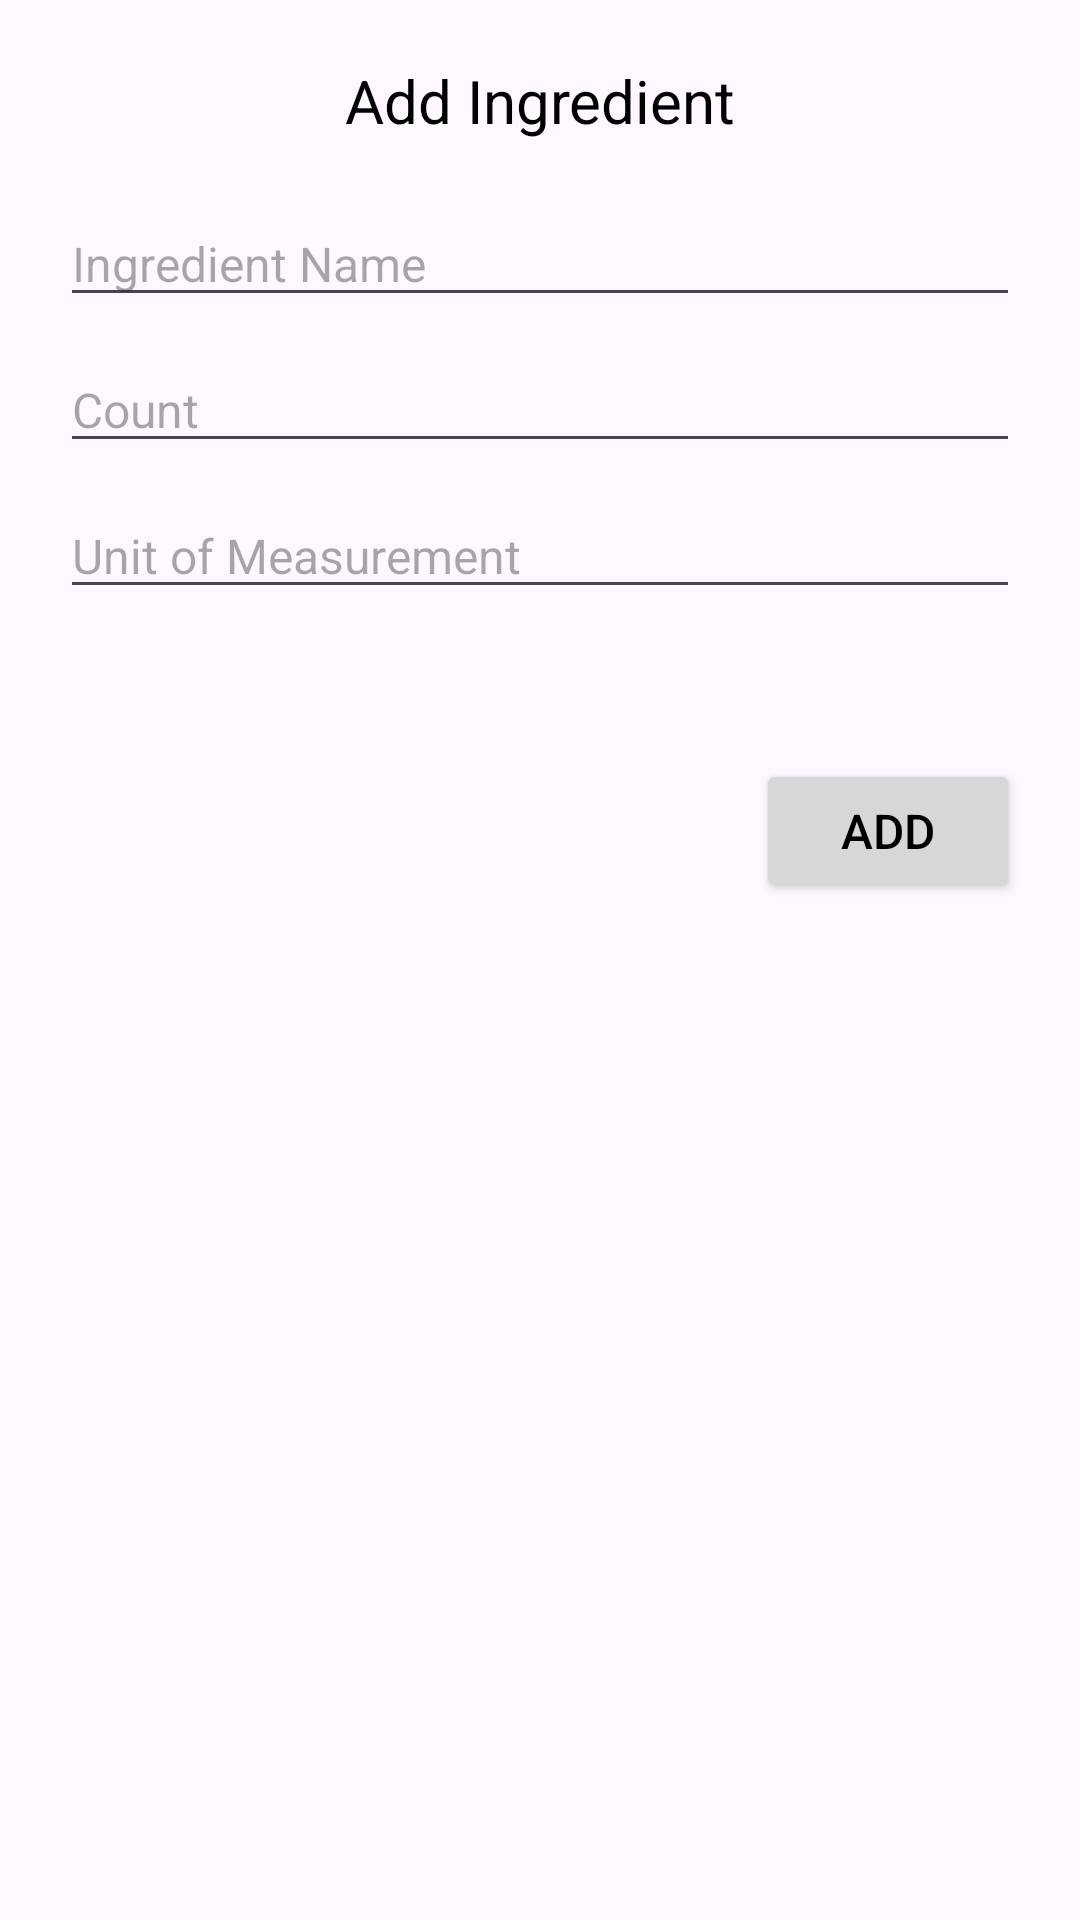

Produce the Android XML layout that renders to this screen, including the resource entries it uses.
<!-- AndroidManifest.xml: application theme Theme.RecipeApp -->
<!-- res/layout/fragment_add_ingredient.xml -->
<?xml version="1.0" encoding="utf-8"?>
<layout xmlns:android="http://schemas.android.com/apk/res/android"
    xmlns:app="http://schemas.android.com/apk/res-auto"
    xmlns:tools="http://schemas.android.com/tools">

    <data>

        <variable
            name="fragmentAddIngredientController"
            type="com.example.recipeapp.fragments.AddIngredientFragment" />
    </data>

    <androidx.constraintlayout.widget.ConstraintLayout
        android:layout_width="match_parent"
        android:layout_height="match_parent"
        tools:context=".fragments.AddIngredientFragment">

        <EditText
            android:id="@+id/etName"
            android:layout_width="match_parent"
            android:layout_height="wrap_content"
            android:layout_marginStart="20dp"
            android:layout_marginTop="20dp"
            android:layout_marginEnd="20dp"
            android:ems="10"
            android:hint="Ingredient Name"
            android:inputType="textPersonName"
            app:layout_constraintEnd_toEndOf="parent"
            app:layout_constraintStart_toStartOf="parent"
            app:layout_constraintTop_toBottomOf="@+id/tvAddText" />

        <TextView
            android:id="@+id/tvAddText"
            android:layout_width="wrap_content"
            android:layout_height="wrap_content"
            android:layout_marginTop="20dp"
            android:text="Add Ingredient"
            android:textSize="20sp"
            app:layout_constraintEnd_toEndOf="parent"
            app:layout_constraintStart_toStartOf="parent"
            app:layout_constraintTop_toTopOf="parent" />

        <EditText
            android:id="@+id/etCount"
            android:layout_width="0dp"
            android:layout_height="wrap_content"
            android:layout_marginStart="20dp"
            android:layout_marginTop="10dp"
            android:layout_marginEnd="20dp"
            android:ems="10"
            android:hint="Count"
            android:inputType="number"
            app:layout_constraintEnd_toEndOf="parent"
            app:layout_constraintStart_toStartOf="parent"
            app:layout_constraintTop_toBottomOf="@+id/etName" />

        <EditText
            android:id="@+id/etUnit"
            android:layout_width="0dp"
            android:layout_height="wrap_content"
            android:layout_marginTop="10dp"
            android:ems="10"
            android:hint="Unit of Measurement"
            android:inputType="textPersonName"
            app:layout_constraintEnd_toEndOf="@+id/etCount"
            app:layout_constraintStart_toStartOf="@+id/etCount"
            app:layout_constraintTop_toBottomOf="@+id/etCount" />

        <Button
            android:id="@+id/btnAdd"
            android:layout_width="wrap_content"
            android:layout_height="wrap_content"
            android:layout_marginTop="50dp"
            android:onClick="@{(view)->fragmentAddIngredientController.validateInput()}"
            android:text="Add"
            app:layout_constraintEnd_toEndOf="@+id/etUnit"
            app:layout_constraintTop_toBottomOf="@+id/etUnit" />

    </androidx.constraintlayout.widget.ConstraintLayout>
</layout>
<!-- resources referenced by this layout -->
<resources>
  <style name="Theme.RecipeApp" parent="Theme.Material3.DayNight.NoActionBar">
          
          <item name="colorPrimary">@color/teal_700</item>
          <item name="colorPrimaryVariant">@color/teal_200</item>
          <item name="colorOnPrimary">@color/white</item>
          
          <item name="colorSecondary">@color/light_teal</item>
          <item name="colorSecondaryVariant">@color/white</item>
          <item name="colorOnSecondary">@color/black</item>
          
          <item name="android:statusBarColor">?attr/colorPrimaryVariant</item>
          
          <item name="colorSurface">@color/white</item>
          <item name="colorAccent">@color/teal_700</item>
          <item name="android:colorAccent">@color/teal_700</item>
          <item name="android:textColor">@color/black</item>
          <item name="android:textSize">16sp</item>
          <item name="bottomNavigationStyle">@style/BottomNavBar</item>
          <item name="windowActionBar">false</item>
          <item name="windowNoTitle">true</item>
          <item name="android:windowFullscreen">true</item>
          <item name="textInputStyle">@style/RecipeQuest.TextInputLayout.Filled</item>
      </style>
  <color name="teal_700">#FF018786</color>
  <color name="teal_200">#FF03DAC5</color>
  <color name="white">#FFFFFFFF</color>
  <color name="light_teal">#e9f5f5</color>
  <color name="black">#FF000000</color>
  <style name="BottomNavBar" parent="Widget.MaterialComponents.BottomNavigationView.Colored">
          <item name="itemIconTint">@color/teal_700</item>
          <item name="itemTextColor">@color/teal_700</item>
          <item name="itemBackground">@color/white</item>
      </style>
  <style name="RecipeQuest.TextInputLayout.Filled" parent="Widget.Material3.TextInputLayout.FilledBox">
          <item name="shapeAppearanceOverlay">@style/RecipeQuest.ShapeAppearanceOverlay.Rounded</item>
          <item name="boxBackgroundColor">@color/light_teal</item>
      </style>
  <style name="RecipeQuest.ShapeAppearanceOverlay.Rounded" parent="">
          <item name="cornerFamily">rounded</item>
          <item name="cornerSize">10dp</item>
      </style>
</resources>
